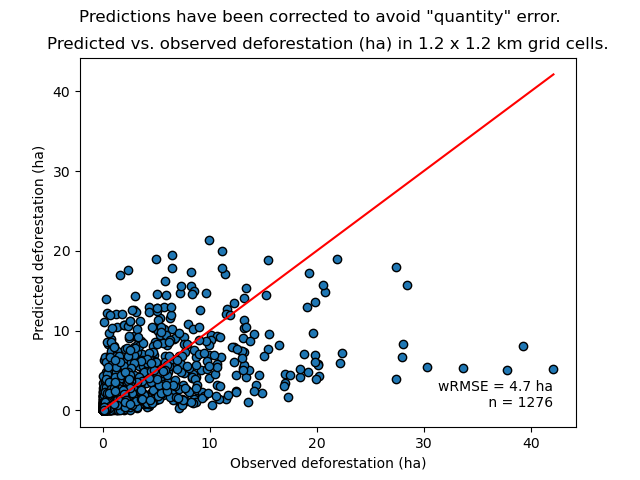

The file beside this chart, header and first rows:
cell, nfor_obs, ndefor_obs, ndefor_pred, nfor_obs_ha, ndefor_obs_ha, ndefor_pred_ha
433, 64, 4, 2.757, 5.76, 0.36, 0.2481
434, 31, 12, 1.311, 2.79, 1.08, 0.118
512, 21, 0, 2.257, 1.89, 0.0, 0.2031
513, 427, 7, 45.45, 38.43, 0.63, 4.091
514, 107, 6, 14.97, 9.63, 0.54, 1.348
515, 87, 6, 32.37, 7.83, 0.54, 2.913
516, 9, 7, 4.25, 0.81, 0.63, 0.3825
591, 77, 3, 17.65, 6.93, 0.27, 1.588
592, 88, 6, 11.21, 7.92, 0.54, 1.009
593, 82, 0, 10.48, 7.38, 0.0, 0.9429
595, 106, 4, 39.18, 9.54, 0.36, 3.526
596, 93, 3, 26.4, 8.37, 0.27, 2.376
597, 1, 0, 0.2762, 0.09, 0.0, 0.02486
670, 18, 4, 5.842, 1.62, 0.36, 0.5258
671, 16, 7, 5.176, 1.44, 0.63, 0.4658
673, 2, 1, 0.9445, 0.18, 0.09, 0.08501
675, 8, 5, 3.778, 0.72, 0.45, 0.34
676, 202, 2, 70.3, 18.18, 0.18, 6.327
677, 413, 2, 122.8, 37.17, 0.18, 11.05
678, 36, 0, 9.944, 3.24, 0.0, 0.8949
749, 13, 4, 6.139, 1.17, 0.36, 0.5526
750, 6, 1, 2.834, 0.54, 0.09, 0.255
751, 7, 4, 3.306, 0.63, 0.36, 0.2975
753, 38, 20, 17.95, 3.42, 1.8, 1.615
754, 47, 2, 22.2, 4.23, 0.18, 1.998
755, 33, 0, 15.58, 2.97, 0.0, 1.403
756, 3, 1, 1.275, 0.27, 0.09, 0.1148
757, 67, 19, 18.94, 6.03, 1.71, 1.705
758, 48, 3, 13.15, 4.32, 0.27, 1.184
759, 20, 1, 4.936, 1.8, 0.09, 0.4442
828, 115, 22, 32.83, 10.35, 1.98, 2.955
829, 23, 12, 10.72, 2.07, 1.08, 0.9649
830, 5, 4, 2.361, 0.45, 0.36, 0.2125
831, 6, 5, 2.834, 0.54, 0.45, 0.255
832, 4, 1, 1.889, 0.36, 0.09, 0.17
833, 135, 25, 63.76, 12.15, 2.25, 5.738
834, 37, 2, 17.47, 3.33, 0.18, 1.573
835, 21, 2, 9.211, 1.89, 0.18, 0.829
837, 1, 0, 0.4723, 0.09, 0.0, 0.0425
838, 1, 1, 0.3309, 0.09, 0.09, 0.02978
839, 21, 0, 4.488, 1.89, 0.0, 0.4039
907, 56, 3, 19.8, 5.04, 0.27, 1.782
908, 208, 33, 88.71, 18.72, 2.97, 7.984
909, 1, 1, 0.4723, 0.09, 0.09, 0.0425
910, 77, 2, 24.73, 6.93, 0.18, 2.226
911, 320, 14, 133.9, 28.8, 1.26, 12.05
912, 149, 43, 60.48, 13.41, 3.87, 5.443
913, 53, 9, 24.89, 4.77, 0.81, 2.24
914, 184, 9, 55.97, 16.56, 0.81, 5.038
919, 150, 0, 8.694, 13.5, 0.0, 0.7824
987, 172, 11, 69.88, 15.48, 0.99, 6.289
988, 419, 26, 195.5, 37.71, 2.34, 17.59
989, 116, 15, 54.78, 10.44, 1.35, 4.93
990, 344, 15, 116.6, 30.96, 1.35, 10.5
991, 146, 0, 31.86, 13.14, 0.0, 2.867
992, 127, 6, 32.63, 11.43, 0.54, 2.936
993, 162, 23, 48.21, 14.58, 2.07, 4.339
994, 10, 0, 3.309, 0.9, 0.0, 0.2978
999, 66, 1, 2.017, 5.94, 0.09, 0.1815
1000, 4, 1, 0.1026, 0.36, 0.09, 0.009232
... 1,216 more rows
